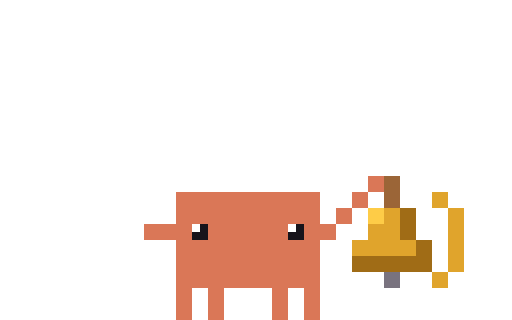
t = 0.00 s
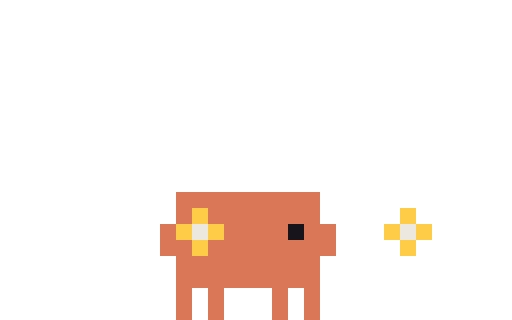
t = 0.11 s
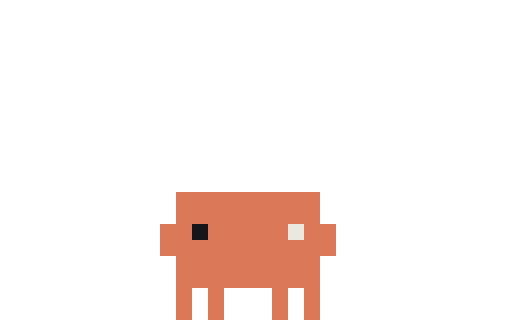
t = 0.23 s
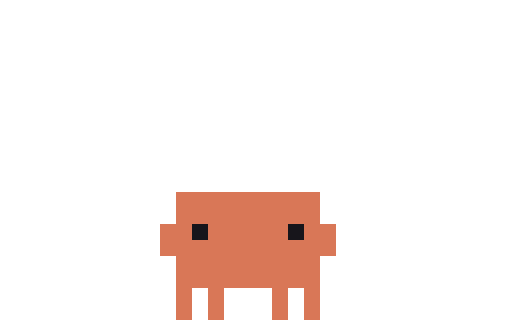
t = 0.33 s
t = 0.48 s: frame unchanged from t = 0.33 s, image omitted
t = 0.55 s: frame unchanged from t = 0.33 s, image omitted

The animated SVG that drew these frames (rendered in a browser with its animation timeline set to each time). Animation: 6 CSS @keyframes rules; one cycle of 0.55 s.

<svg xmlns="http://www.w3.org/2000/svg" width="96" height="60" viewBox="0 0 32 20" shape-rendering="crispEdges"><title>Clawd out-alert-bell</title><desc>Pack-away for alert-bell: its scene leaves, ending on the plain pose.</desc><style>@keyframes clawd-out-alert-bell-0-0{0%{opacity:1}9.091%{opacity:0}100%{opacity:0}}.clawd-out-alert-bell-0-0{opacity:1;animation:clawd-out-alert-bell-0-0 550ms step-end 1 forwards}@keyframes clawd-out-alert-bell-0-1{0%{opacity:0}9.091%{opacity:1}18.182%{opacity:0}100%{opacity:0}}.clawd-out-alert-bell-0-1{opacity:0;animation:clawd-out-alert-bell-0-1 550ms step-end 1 forwards}@keyframes clawd-out-alert-bell-0-2{0%{opacity:0}18.182%{opacity:1}27.273%{opacity:0}100%{opacity:0}}.clawd-out-alert-bell-0-2{opacity:0;animation:clawd-out-alert-bell-0-2 550ms step-end 1 forwards}@keyframes clawd-out-alert-bell-0-3{0%{opacity:0}27.273%{opacity:1}36.364%{opacity:0}100%{opacity:0}}.clawd-out-alert-bell-0-3{opacity:0;animation:clawd-out-alert-bell-0-3 550ms step-end 1 forwards}@keyframes clawd-out-alert-bell-0-4{0%{opacity:0}36.364%{opacity:1}45.455%{opacity:0}100%{opacity:0}}.clawd-out-alert-bell-0-4{opacity:0;animation:clawd-out-alert-bell-0-4 550ms step-end 1 forwards}@keyframes clawd-out-alert-bell-0-5{0%{opacity:0}45.455%{opacity:1}100%{opacity:1}}.clawd-out-alert-bell-0-5{opacity:0;animation:clawd-out-alert-bell-0-5 550ms step-end 1 forwards}@media (prefers-reduced-motion:reduce){[class^="clawd-out-alert-bell-"]{animation:none!important}}</style><g class="clawd-out-alert-bell-0-0" transform="scale(0.5)"><path fill="#D97757" d="M46 22h2v1h-2zM46 23h2v1h-2zM22 24h18v1h-18zM44 24h2v1h-2zM22 25h18v1h-18zM44 25h2v1h-2zM22 26h18v1h-18zM42 26h2v1h-2zM22 27h18v1h-18zM42 27h2v1h-2zM18 28h6v1h-6zM26 28h10v1h-10zM38 28h4v1h-4zM18 29h6v1h-6zM26 29h10v1h-10zM38 29h4v1h-4zM22 30h18v1h-18zM22 31h18v1h-18zM22 32h18v1h-18zM22 33h18v1h-18zM22 34h18v1h-18zM22 35h18v1h-18zM22 36h2v1h-2zM26 36h2v1h-2zM34 36h2v1h-2zM38 36h2v1h-2zM22 37h2v1h-2zM26 37h2v1h-2zM34 37h2v1h-2zM38 37h2v1h-2zM22 38h2v1h-2zM26 38h2v1h-2zM34 38h2v1h-2zM38 38h2v1h-2zM22 39h2v1h-2zM26 39h2v1h-2zM34 39h2v1h-2zM38 39h2v1h-2z"/><path fill="#9C6537" d="M48 22h2v1h-2zM48 23h2v1h-2zM48 24h2v1h-2zM48 25h2v1h-2z"/><path fill="#E0A42C" d="M54 24h2v1h-2zM54 25h2v1h-2zM48 26h2v1h-2zM56 26h2v1h-2zM48 27h2v1h-2zM56 27h2v1h-2zM46 28h4v1h-4zM56 28h2v1h-2zM46 29h4v1h-4zM56 29h2v1h-2zM44 30h8v1h-8zM56 30h2v1h-2zM44 31h8v1h-8zM56 31h2v1h-2zM56 32h2v1h-2zM56 33h2v1h-2zM54 34h2v1h-2zM54 35h2v1h-2z"/><path fill="#FFCC47" d="M46 26h2v1h-2zM46 27h2v1h-2z"/><path fill="#A06C16" d="M50 26h2v1h-2zM50 27h2v1h-2zM50 28h2v1h-2zM50 29h2v1h-2zM52 30h2v1h-2zM52 31h2v1h-2zM44 32h10v1h-10zM44 33h10v1h-10z"/><path fill="#FFFFFF" d="M24 28h1v1h-1zM36 28h1v1h-1z"/><path fill="#17151B" d="M25 28h1v1h-1zM37 28h1v1h-1zM24 29h2v1h-2zM36 29h2v1h-2z"/><path fill="#78737F" d="M48 34h2v1h-2zM48 35h2v1h-2z"/></g><g class="clawd-out-alert-bell-0-1" transform="scale(0.5)"><path fill="#9C6537" d="M48 22h2v1h-2zM48 23h2v1h-2z"/><path fill="#D97757" d="M22 24h18v1h-18zM22 25h18v1h-18zM22 26h18v1h-18zM22 27h18v1h-18zM20 28h4v1h-4zM26 28h10v1h-10zM38 28h4v1h-4zM20 29h4v1h-4zM26 29h10v1h-10zM38 29h4v1h-4zM20 30h22v1h-22zM20 31h22v1h-22zM22 32h18v1h-18zM22 33h18v1h-18zM22 34h18v1h-18zM22 35h18v1h-18zM22 36h2v1h-2zM26 36h2v1h-2zM34 36h2v1h-2zM38 36h2v1h-2zM22 37h2v1h-2zM26 37h2v1h-2zM34 37h2v1h-2zM38 37h2v1h-2zM22 38h2v1h-2zM26 38h2v1h-2zM34 38h2v1h-2zM38 38h2v1h-2zM22 39h2v1h-2zM26 39h2v1h-2zM34 39h2v1h-2zM38 39h2v1h-2z"/><path fill="#E0A42C" d="M54 24h2v1h-2zM54 25h2v1h-2zM48 26h2v1h-2zM56 26h2v1h-2zM48 27h2v1h-2zM56 27h2v1h-2zM46 28h2v1h-2zM46 29h2v1h-2zM44 30h2v1h-2zM48 30h2v1h-2zM56 30h2v1h-2zM44 31h2v1h-2zM48 31h2v1h-2zM56 31h2v1h-2z"/><path fill="#17151B" d="M24 28h2v1h-2zM37 28h1v1h-1zM24 29h2v1h-2zM36 29h2v1h-2z"/><path fill="#FFFFFF" d="M36 28h1v1h-1z"/><path fill="#A06C16" d="M50 28h2v1h-2zM50 29h2v1h-2zM52 30h2v1h-2zM52 31h2v1h-2zM46 32h2v1h-2zM50 32h2v1h-2zM46 33h2v1h-2zM50 33h2v1h-2z"/><path fill="#78737F" d="M48 34h2v1h-2zM48 35h2v1h-2z"/></g><g class="clawd-out-alert-bell-0-2" transform="scale(0.5)"><path fill="#D97757" d="M22 24h18v1h-18zM22 25h18v1h-18zM22 26h2v1h-2zM26 26h14v1h-14zM22 27h2v1h-2zM26 27h14v1h-14zM20 28h2v1h-2zM28 28h8v1h-8zM38 28h4v1h-4zM20 29h2v1h-2zM28 29h8v1h-8zM38 29h4v1h-4zM20 30h4v1h-4zM26 30h16v1h-16zM20 31h4v1h-4zM26 31h16v1h-16zM22 32h18v1h-18zM22 33h18v1h-18zM22 34h18v1h-18zM22 35h18v1h-18zM22 36h2v1h-2zM26 36h2v1h-2zM34 36h2v1h-2zM38 36h2v1h-2zM22 37h2v1h-2zM26 37h2v1h-2zM34 37h2v1h-2zM38 37h2v1h-2zM22 38h2v1h-2zM26 38h2v1h-2zM34 38h2v1h-2zM38 38h2v1h-2zM22 39h2v1h-2zM26 39h2v1h-2zM34 39h2v1h-2zM38 39h2v1h-2z"/><path fill="#FFCC47" d="M24 26h2v1h-2zM50 26h2v1h-2zM24 27h2v1h-2zM50 27h2v1h-2zM22 28h2v1h-2zM26 28h2v1h-2zM48 28h2v1h-2zM52 28h2v1h-2zM22 29h2v1h-2zM26 29h2v1h-2zM48 29h2v1h-2zM52 29h2v1h-2zM24 30h2v1h-2zM50 30h2v1h-2zM24 31h2v1h-2zM50 31h2v1h-2z"/><path fill="#ECE7DF" d="M24 28h2v1h-2zM50 28h2v1h-2zM24 29h2v1h-2zM50 29h2v1h-2z"/><path fill="#17151B" d="M36 28h2v1h-2zM36 29h2v1h-2z"/></g><g class="clawd-out-alert-bell-0-3" transform="scale(0.5)"><path fill="#D97757" d="M22 24h18v1h-18zM22 25h18v1h-18zM22 26h14v1h-14zM38 26h2v1h-2zM22 27h14v1h-14zM38 27h2v1h-2zM20 28h4v1h-4zM26 28h8v1h-8zM40 28h2v1h-2zM20 29h4v1h-4zM26 29h8v1h-8zM40 29h2v1h-2zM20 30h16v1h-16zM38 30h4v1h-4zM20 31h16v1h-16zM38 31h4v1h-4zM22 32h18v1h-18zM22 33h18v1h-18zM22 34h18v1h-18zM22 35h18v1h-18zM22 36h2v1h-2zM26 36h2v1h-2zM34 36h2v1h-2zM38 36h2v1h-2zM22 37h2v1h-2zM26 37h2v1h-2zM34 37h2v1h-2zM38 37h2v1h-2zM22 38h2v1h-2zM26 38h2v1h-2zM34 38h2v1h-2zM38 38h2v1h-2zM22 39h2v1h-2zM26 39h2v1h-2zM34 39h2v1h-2zM38 39h2v1h-2z"/><path fill="#FFCC47" d="M36 26h2v1h-2zM36 27h2v1h-2zM34 28h2v1h-2zM38 28h2v1h-2zM34 29h2v1h-2zM38 29h2v1h-2zM36 30h2v1h-2zM36 31h2v1h-2z"/><path fill="#ECE7DF" d="M24 28h2v1h-2zM36 28h2v1h-2zM50 28h2v1h-2zM24 29h2v1h-2zM36 29h2v1h-2zM50 29h2v1h-2z"/></g><g class="clawd-out-alert-bell-0-4" transform="scale(0.5)"><path fill="#D97757" d="M22 24h18v1h-18zM22 25h18v1h-18zM22 26h18v1h-18zM22 27h18v1h-18zM20 28h4v1h-4zM26 28h10v1h-10zM38 28h4v1h-4zM20 29h4v1h-4zM26 29h10v1h-10zM38 29h4v1h-4zM20 30h22v1h-22zM20 31h22v1h-22zM22 32h18v1h-18zM22 33h18v1h-18zM22 34h18v1h-18zM22 35h18v1h-18zM22 36h2v1h-2zM26 36h2v1h-2zM34 36h2v1h-2zM38 36h2v1h-2zM22 37h2v1h-2zM26 37h2v1h-2zM34 37h2v1h-2zM38 37h2v1h-2zM22 38h2v1h-2zM26 38h2v1h-2zM34 38h2v1h-2zM38 38h2v1h-2zM22 39h2v1h-2zM26 39h2v1h-2zM34 39h2v1h-2zM38 39h2v1h-2z"/><path fill="#17151B" d="M24 28h2v1h-2zM24 29h2v1h-2z"/><path fill="#ECE7DF" d="M36 28h2v1h-2zM36 29h2v1h-2z"/></g><g class="clawd-out-alert-bell-0-5" transform="scale(0.5)"><path fill="#D97757" d="M22 24h18v1h-18zM22 25h18v1h-18zM22 26h18v1h-18zM22 27h18v1h-18zM20 28h4v1h-4zM26 28h10v1h-10zM38 28h4v1h-4zM20 29h4v1h-4zM26 29h10v1h-10zM38 29h4v1h-4zM20 30h22v1h-22zM20 31h22v1h-22zM22 32h18v1h-18zM22 33h18v1h-18zM22 34h18v1h-18zM22 35h18v1h-18zM22 36h2v1h-2zM26 36h2v1h-2zM34 36h2v1h-2zM38 36h2v1h-2zM22 37h2v1h-2zM26 37h2v1h-2zM34 37h2v1h-2zM38 37h2v1h-2zM22 38h2v1h-2zM26 38h2v1h-2zM34 38h2v1h-2zM38 38h2v1h-2zM22 39h2v1h-2zM26 39h2v1h-2zM34 39h2v1h-2zM38 39h2v1h-2z"/><path fill="#17151B" d="M24 28h2v1h-2zM36 28h2v1h-2zM24 29h2v1h-2zM36 29h2v1h-2z"/></g></svg>
